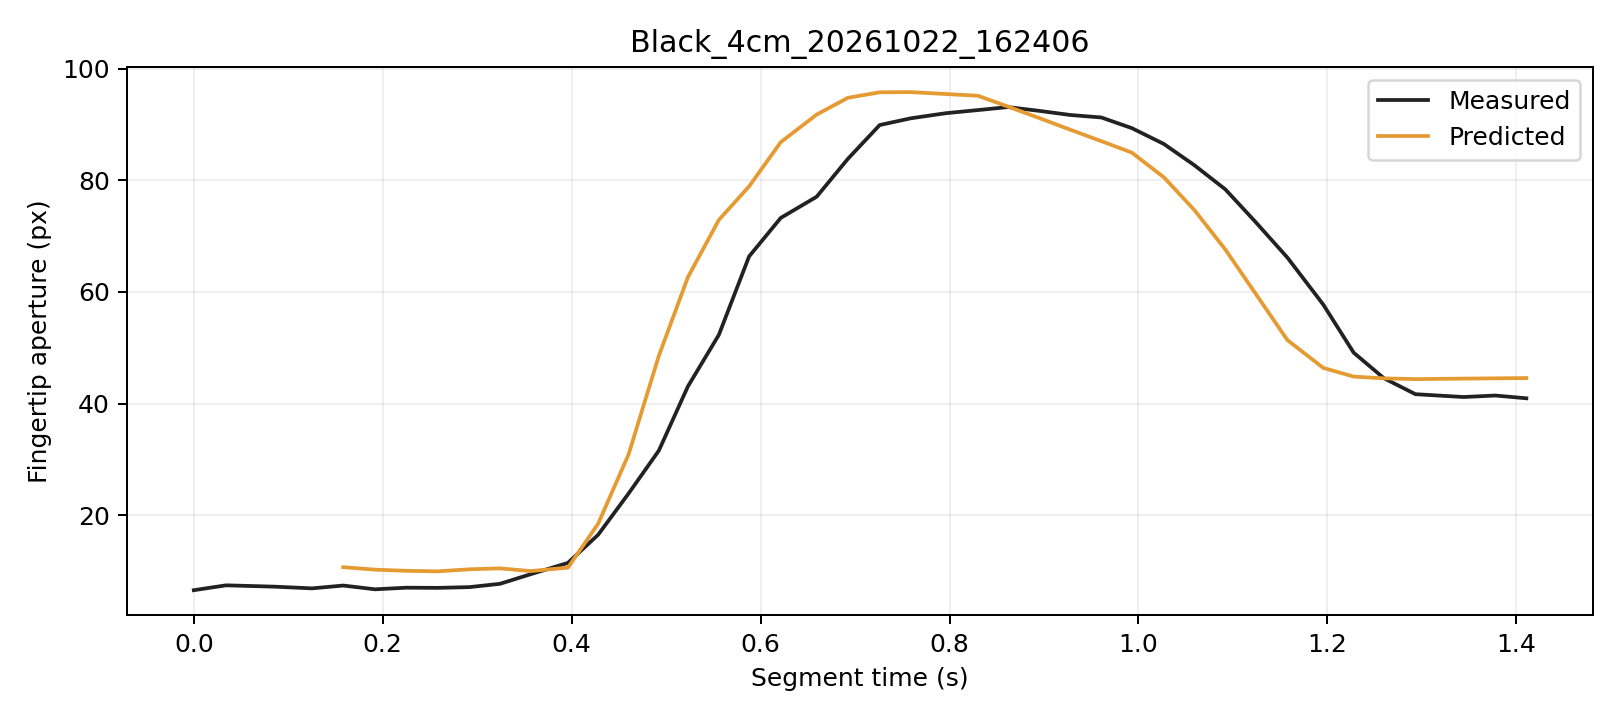

The file beside this chart, header and first rows:
trial, segment_frame, frame, time_s, distance_px, actual_aperture_px, predicted_window5_px, phase, status
Black_4cm_20261022_162406, 0, 1979, 0.0, 241.8, 6.612, , Initial, window_not_ready
Black_4cm_20261022_162406, 1, 1980, 0.03411, 241.3, 7.484, , Initial, window_not_ready
Black_4cm_20261022_162406, 2, 1981, 0.08514, 241.4, 7.247, , Initial, window_not_ready
Black_4cm_20261022_162406, 3, 1982, 0.125, 241.3, 6.939, , Initial, window_not_ready
Black_4cm_20261022_162406, 4, 1983, 0.1582, 240.9, 7.443, 10.73, Initial, ready
Black_4cm_20261022_162406, 5, 1984, 0.1919, 241.4, 6.771, 10.29, Initial, ready
Black_4cm_20261022_162406, 6, 1985, 0.2249, 241.5, 7.059, 10.08, Initial, ready
Black_4cm_20261022_162406, 7, 1986, 0.2581, 241.2, 7.028, 9.983, Initial, ready
Black_4cm_20261022_162406, 8, 1987, 0.2917, 241.1, 7.162, 10.35, Initial, ready
Black_4cm_20261022_162406, 9, 1988, 0.3241, 241.2, 7.754, 10.52, Initial, ready
Black_4cm_20261022_162406, 10, 1989, 0.3566, 241.5, 9.476, 10.03, Initial, ready
Black_4cm_20261022_162406, 11, 1990, 0.396, 240.7, 11.5, 10.65, Initial, ready
Black_4cm_20261022_162406, 12, 1991, 0.428, 237, 16.53, 18.5, Grasping, ready
Black_4cm_20261022_162406, 13, 1992, 0.4602, 232.9, 23.91, 30.9, Grasping, ready
Black_4cm_20261022_162406, 14, 1993, 0.4923, 225.2, 31.61, 48.58, Grasping, ready
Black_4cm_20261022_162406, 15, 1994, 0.523, 215.8, 43.08, 62.63, Grasping, ready
Black_4cm_20261022_162406, 16, 1995, 0.5558, 205.1, 52.33, 72.9, Grasping, ready
Black_4cm_20261022_162406, 17, 1996, 0.5878, 193.8, 66.37, 78.91, Grasping, ready
Black_4cm_20261022_162406, 18, 1997, 0.6213, 182.4, 73.26, 86.82, Grasping, ready
Black_4cm_20261022_162406, 19, 1998, 0.6593, 169.9, 77.05, 91.75, Grasping, ready
Black_4cm_20261022_162406, 20, 1999, 0.6924, 157.5, 83.83, 94.76, Grasping, ready
Black_4cm_20261022_162406, 21, 2000, 0.726, 145.2, 89.88, 95.74, Grasping, ready
Black_4cm_20261022_162406, 22, 2001, 0.759, 132.5, 91.09, 95.78, Grasping, ready
Black_4cm_20261022_162406, 23, 2002, 0.796, 119.2, 92, 95.44, Grasping, ready
Black_4cm_20261022_162406, 24, 2003, 0.83, 105, 92.56, 95.13, Grasping, ready
Black_4cm_20261022_162406, 25, 2004, 0.8618, 91.38, 93.1, 93.19, Grasping, ready
Black_4cm_20261022_162406, 26, 2005, 0.8952, 77.54, 92.42, 91.12, Grasping, ready
Black_4cm_20261022_162406, 27, 2006, 0.9279, 64.3, 91.68, 89.05, Grasping, ready
Black_4cm_20261022_162406, 28, 2007, 0.9607, 51.41, 91.24, 87, Grasping, ready
Black_4cm_20261022_162406, 29, 2008, 0.993, 39.13, 89.33, 84.95, Grasping, ready
Black_4cm_20261022_162406, 30, 2009, 1.027, 28.41, 86.49, 80.51, Grasping, ready
Black_4cm_20261022_162406, 31, 2010, 1.059, 19.49, 82.68, 74.65, Grasping, ready
Black_4cm_20261022_162406, 32, 2011, 1.092, 12.17, 78.37, 67.6, Grasping, ready
Black_4cm_20261022_162406, 33, 2012, 1.124, 6.543, 72.47, 59.63, Grasping, ready
Black_4cm_20261022_162406, 34, 2013, 1.158, 3.986, 66.14, 51.38, Grasping, ready
Black_4cm_20261022_162406, 35, 2014, 1.196, 4.529, 57.74, 46.41, Grasping, ready
Black_4cm_20261022_162406, 36, 2015, 1.228, 6.104, 49.14, 44.85, Grasping, ready
Black_4cm_20261022_162406, 37, 2016, 1.26, 6.315, 44.55, 44.54, Hold, ready
Black_4cm_20261022_162406, 38, 2017, 1.293, 6.922, 41.7, 44.4, Hold, ready
Black_4cm_20261022_162406, 39, 2018, 1.344, 6.505, 41.19, 44.49, Hold, ready
Black_4cm_20261022_162406, 40, 2019, 1.378, 6.809, 41.46, 44.54, Hold, ready
Black_4cm_20261022_162406, 41, 2020, 1.411, 6.45, 40.97, 44.59, Hold, ready
